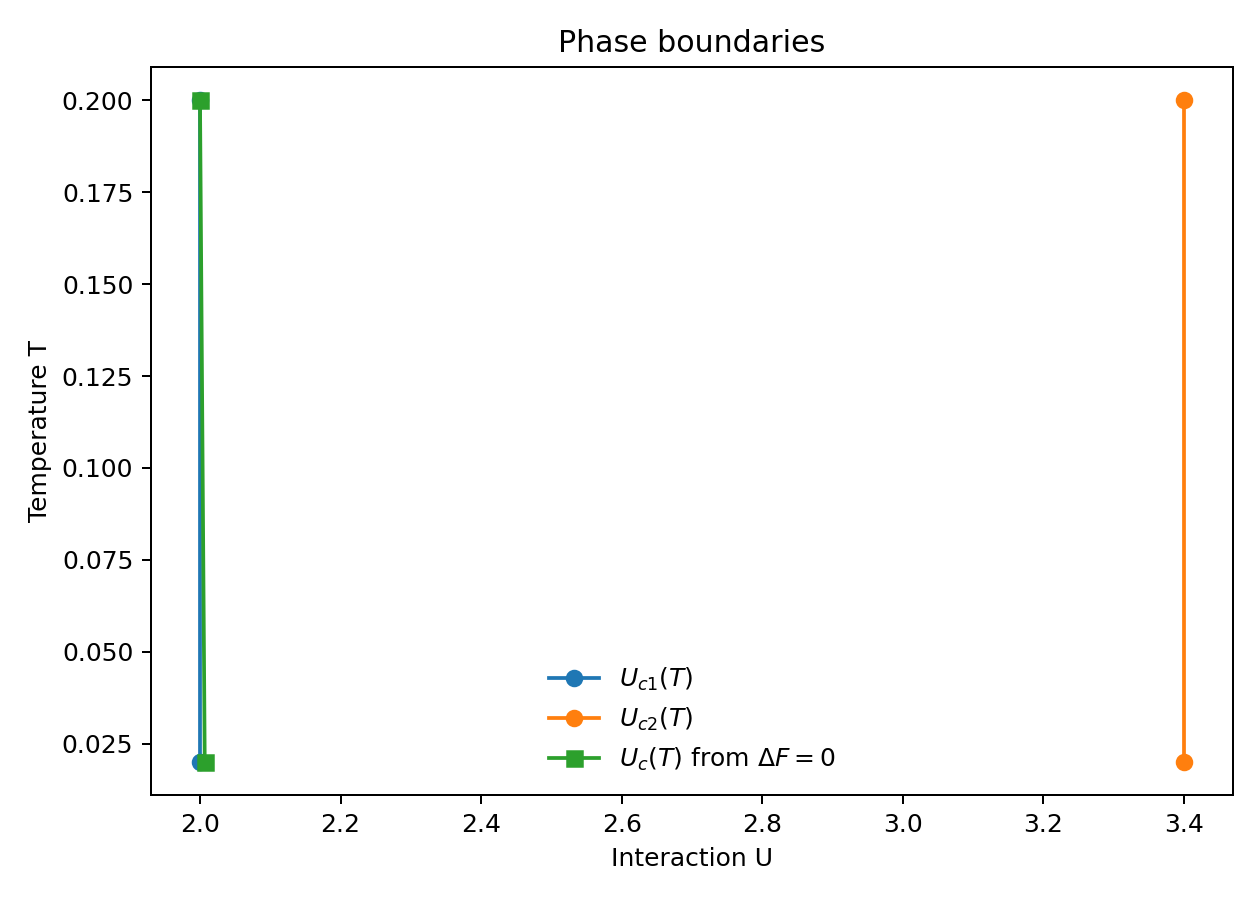

The data file committed next to this chart (first rows):
T, Uc1, Uc2, Uc_eq
0.02, 2.0, 3.4, 2.007
0.2, 2.0, 3.4, 2
